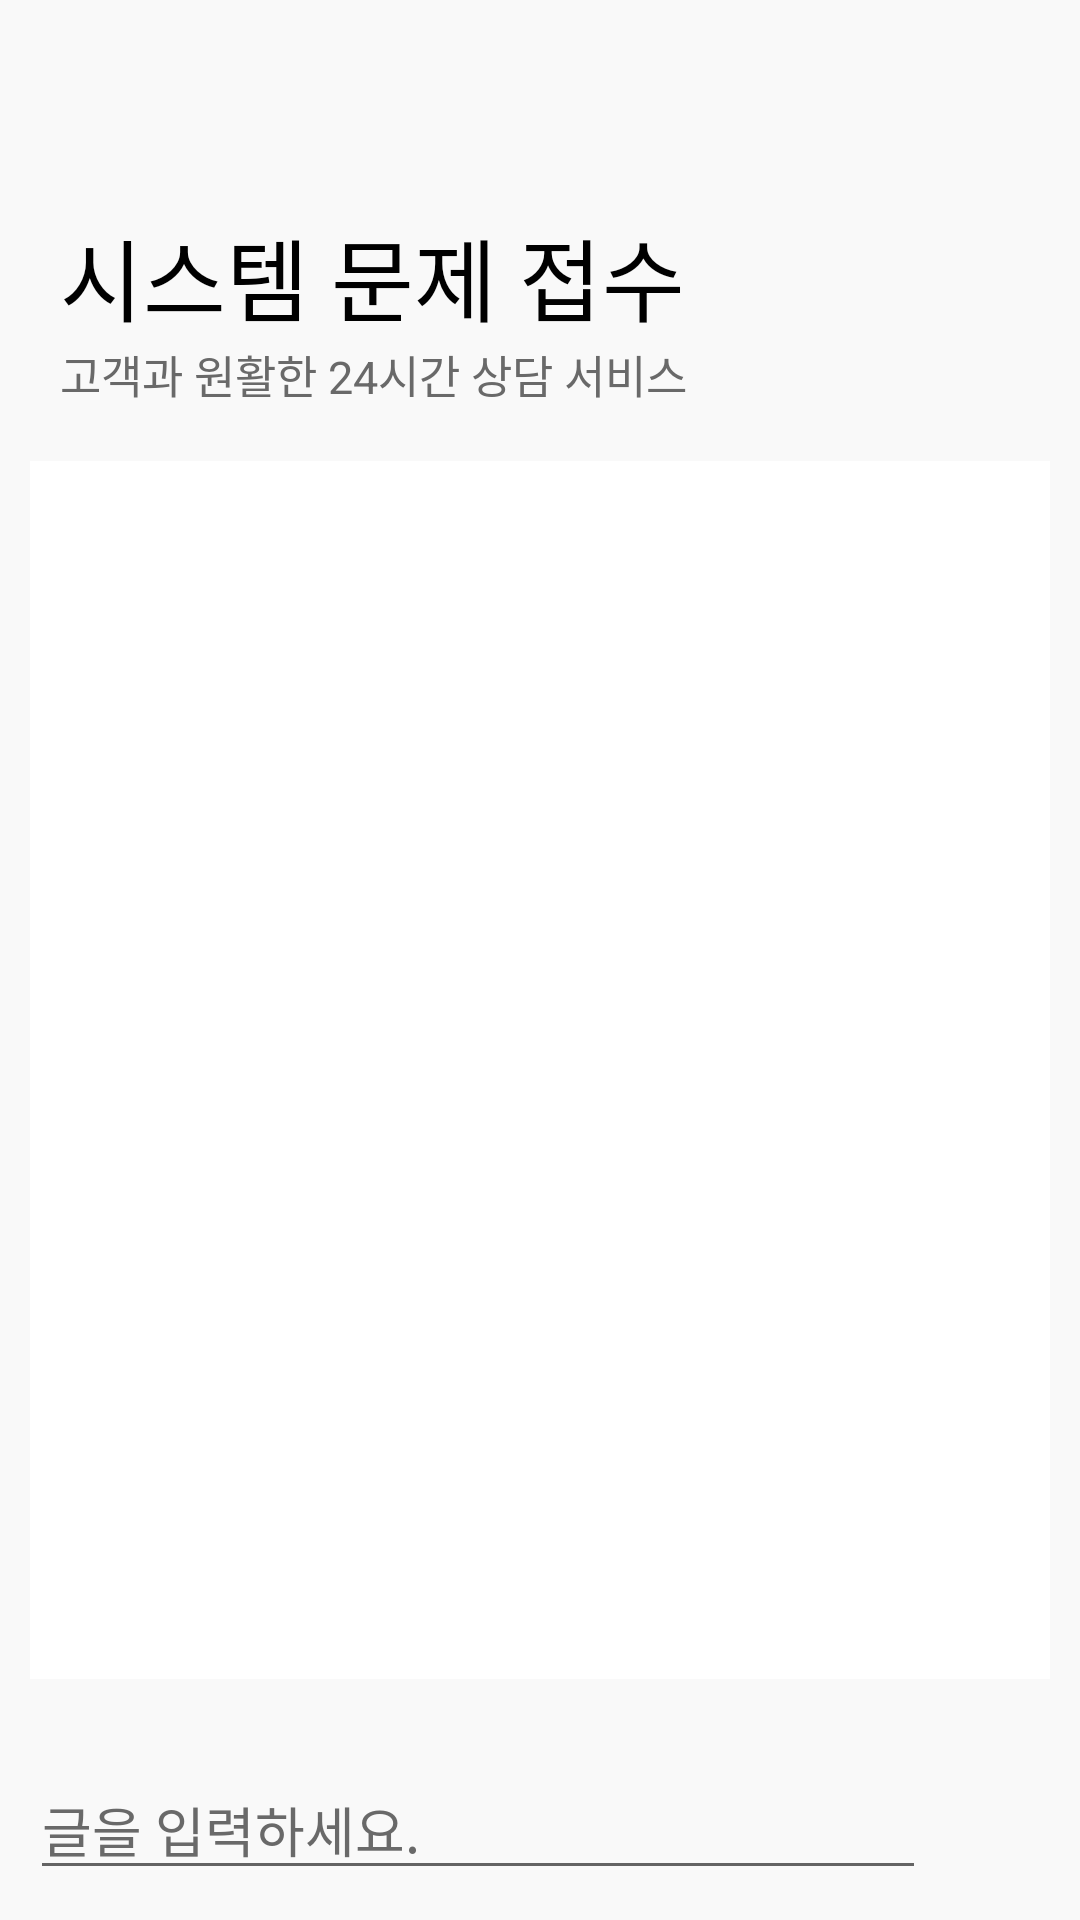

Here is an Android app screen rendered from its layout file. Give the layout XML and the strings, colors and styles it references.
<!-- AndroidManifest.xml: application theme Theme.SmartHome02 -->
<!-- res/layout/contents_reply.xml -->
<?xml version="1.0" encoding="utf-8"?>
<RelativeLayout xmlns:android="http://schemas.android.com/apk/res/android"
    android:id="@+id/container"
    android:layout_width="match_parent"
    android:layout_height="match_parent"
    android:orientation="vertical"
    android:background="@color/BGC"
    android:padding="10dp">


    <LinearLayout
        android:id="@+id/tv_titlesub"
        android:layout_width="match_parent"
        android:layout_height="wrap_content"
        android:orientation="vertical"
        android:layout_margin="10dp">
    <TextView
        android:layout_marginTop="50dp"
        android:id="@+id/tv_title"
        android:text="시스템 문제 접수"
        android:textColor="@color/black"
        android:textSize="30sp"
        android:layout_width="match_parent"
        android:layout_height="wrap_content"
        android:layout_alignParentTop="true"/>

    <TextView
        android:layout_width="match_parent"
        android:layout_height="wrap_content"
        android:layout_below="@id/tv_title"
        android:layout_alignParentTop="true"
        android:text="고객과 원활한 24시간 상담 서비스"
        android:textColor="@color/gray"
        android:textSize="15sp" />
    </LinearLayout>

    <LinearLayout
        android:id="@+id/replyControls"
        android:orientation="horizontal"
        android:layout_width="match_parent"
        android:layout_height="wrap_content"
        android:layout_alignParentBottom="true">

        <EditText
            android:id="@+id/etMsg"
            android:layout_width="wrap_content"
            android:layout_height="wrap_content"
            android:inputType="textMultiLine"
            android:textColorHint="@color/gray"
            android:textColor="@color/black"
            android:hint="글을 입력하세요."
            android:layout_weight="0.8"/>

        <ImageButton
            android:id="@+id/btnSend"
            android:layout_width="wrap_content"
            android:layout_height="match_parent"
            android:src="@drawable/ic_menu_send"
            android:background="@android:color/transparent"
            android:layout_weight="0.2"/>

    </LinearLayout>

    <ListView
        android:id="@+id/lvRely"
        android:layout_width="match_parent"
        android:layout_height="wrap_content"
        android:layout_above="@+id/replyControls"
        android:layout_below="@id/tv_titlesub"
        android:layout_alignParentLeft="false"
        android:layout_centerHorizontal="true"
        android:layout_marginTop="8dp"
        android:layout_marginBottom="27dp"
        android:background="@color/smoky_white"
        android:divider="@null"
        android:listSelector="@android:color/transparent"
        android:transcriptMode="alwaysScroll" />

</RelativeLayout>
<!-- resources referenced by this layout -->
<resources>
  <color name="BGC">#f9f9f9 </color>
  <color name="black">#FF000000</color>
  <color name="gray">#696969</color>
  <color name="smoky_white">#ffffff</color>
  <style name="Theme.SmartHome02" parent="Theme.MaterialComponents.DayNight.NoActionBar">
          
          <item name="colorPrimary">@color/purple_500</item>
          <item name="colorPrimaryVariant">@color/purple_700</item>
          <item name="colorOnPrimary">@color/white</item>
          
          <item name="colorSecondary">@color/teal_200</item>
          <item name="colorSecondaryVariant">@color/teal_700</item>
          <item name="colorOnSecondary">@color/black</item>
          
          <item name="android:statusBarColor" tools:targetApi="l">?attr/colorPrimaryVariant</item>
          
          <item name="android:windowTranslucentStatus">true</item>
      </style>
  <color name="purple_500">#FF6200EE</color>
  <color name="purple_700">#FF3700B3</color>
  <color name="white">#FFFFFFFF</color>
  <color name="teal_200">#FF03DAC5</color>
  <color name="teal_700">#FF018786</color>
</resources>
